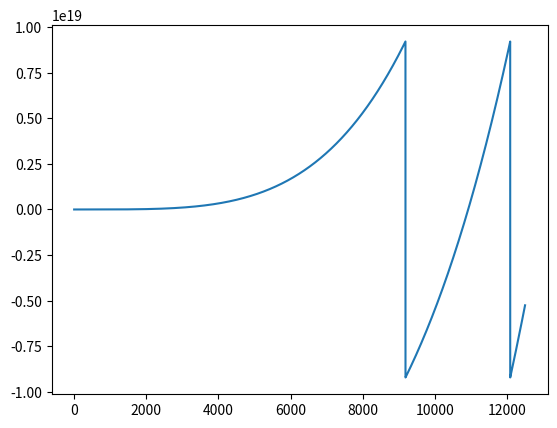

Write the Python code that produced this figure.
import matplotlib.pyplot as plt
import numpy as np

n = np.arange(0, 12500, 1)
funcionTiempoEjecucion = 1296*n**4 + 1728*n**3 + 2160*n**2 + 1056*n + 447
plt.plot(n, funcionTiempoEjecucion)
plt.show()
